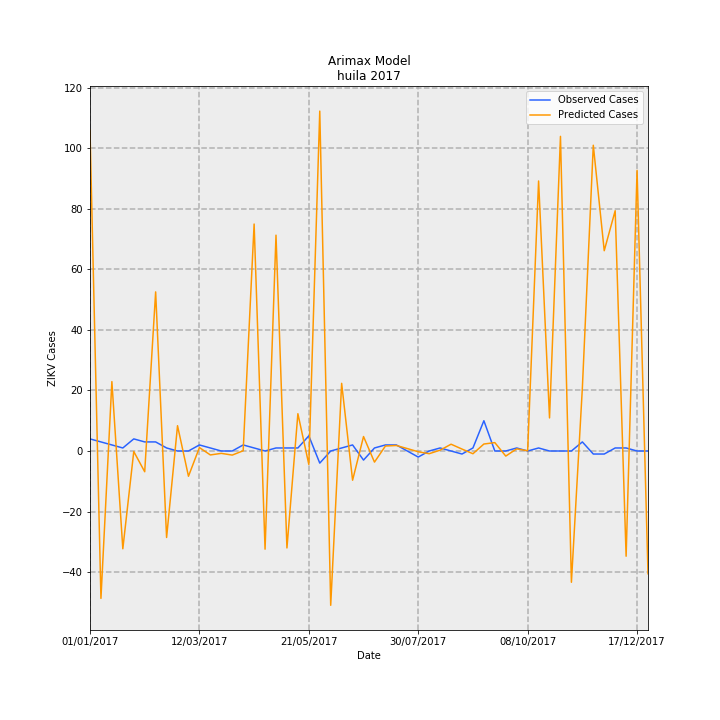

The table this chart was drawn from, first rows:
Date, predictions_incidence, observed_incidence, Predicted Cases, Observed Cases, error
01/01/2017, 9.18, 0.3464, 106, 4.0, -102
08/01/2017, -4.217, 0.2598, -48.69, 3, 51.69
15/01/2017, 1.986, 0.1732, 22.93, 2.0, -20.93
22/01/2017, -2.797, 0.08659, -32.3, 1.0, 33.3
29/01/2017, -0.01566, 0.3464, -0.1808, 4.0, 4.181
05/02/2017, -0.5934, 0.2598, -6.852, 3, 9.852
12/02/2017, 4.552, 0.2598, 52.57, 3, -49.57
19/02/2017, -2.474, 0.08659, -28.57, 1.0, 29.57
26/02/2017, 0.724, 0.0, 8.361, 0.0, -8.361
05/03/2017, -0.7228, 0.0, -8.347, 0.0, 8.347
12/03/2017, 0.09806, 0.1732, 1.132, 2.0, 0.8676
19/03/2017, -0.1127, 0.08659, -1.302, 1.0, 2.302
26/03/2017, -0.06754, 0.0, -0.78, 0.0, 0.78
02/04/2017, -0.1169, 0.0, -1.35, 0.0, 1.35
09/04/2017, 0.00668, 0.1732, 0.07714, 2.0, 1.923
16/04/2017, 6.493, 0.08659, 74.98, 1.0, -73.98
23/04/2017, -2.809, 0.0, -32.44, 0.0, 32.44
30/04/2017, 6.175, 0.08659, 71.31, 1.0, -70.31
07/05/2017, -2.773, 0.08659, -32.03, 1.0, 33.03
14/05/2017, 1.067, 0.08659, 12.32, 1.0, -11.32
21/05/2017, -0.3854, 0.433, -4.451, 5.0, 9.451
28/05/2017, 9.724, -0.3464, 112.3, -4.0, -116.3
04/06/2017, -4.414, 0.0, -50.97, 0.0, 50.97
11/06/2017, 1.936, 0.08659, 22.35, 1.0, -21.35
18/06/2017, -0.8355, 0.1732, -9.649, 2.0, 11.65
25/06/2017, 0.4139, -0.2598, 4.78, -3, -7.78
02/07/2017, -0.3179, 0.08659, -3.671, 1.0, 4.671
09/07/2017, 0.1423, 0.1732, 1.643, 2.0, 0.3565
16/07/2017, 0.1576, 0.1732, 1.82, 2.0, 0.1803
23/07/2017, 0.06961, 0.0, 0.8038, 0.0, -0.8038
30/07/2017, -0.02186, -0.1732, -0.2524, -2.0, -1.748
06/08/2017, -0.07735, 0.0, -0.8932, 0.0, 0.8932
13/08/2017, 0.024, 0.08659, 0.2771, 1.0, 0.7229
20/08/2017, 0.1941, 0.0, 2.242, 0.0, -2.242
27/08/2017, 0.0554, -0.08659, 0.6397, -1.0, -1.64
03/09/2017, -0.07814, 0.08659, -0.9024, 1.0, 1.902
10/09/2017, 0.1997, 0.8659, 2.306, 10.0, 7.694
17/09/2017, 0.2403, 0.0, 2.774, 0.0, -2.774
24/09/2017, -0.1453, 0.0, -1.678, 0.0, 1.678
01/10/2017, 0.06175, 0.08659, 0.7131, 1.0, 0.2869
08/10/2017, 0.005968, 0.0, 0.06892, 0.0, -0.06892
15/10/2017, 7.725, 0.08659, 89.21, 1.0, -88.21
22/10/2017, 0.9464, 0.0, 10.93, 0.0, -10.93
29/10/2017, 9.001, 0.0, 103.9, 0.0, -103.9
05/11/2017, -3.755, 0.0, -43.37, 0.0, 43.37
12/11/2017, 1.8, 0.2598, 20.78, 3, -17.78
19/11/2017, 8.748, -0.08659, 101, -1.0, -102
26/11/2017, 5.73, -0.08659, 66.17, -1.0, -67.17
03/12/2017, 6.874, 0.08659, 79.39, 1.0, -78.39
10/12/2017, -3.01, 0.08659, -34.76, 1.0, 35.76
17/12/2017, 8.03, 0.0, 92.73, 0.0, -92.73
24/12/2017, -3.512, 0.0, -40.56, 0.0, 40.56
